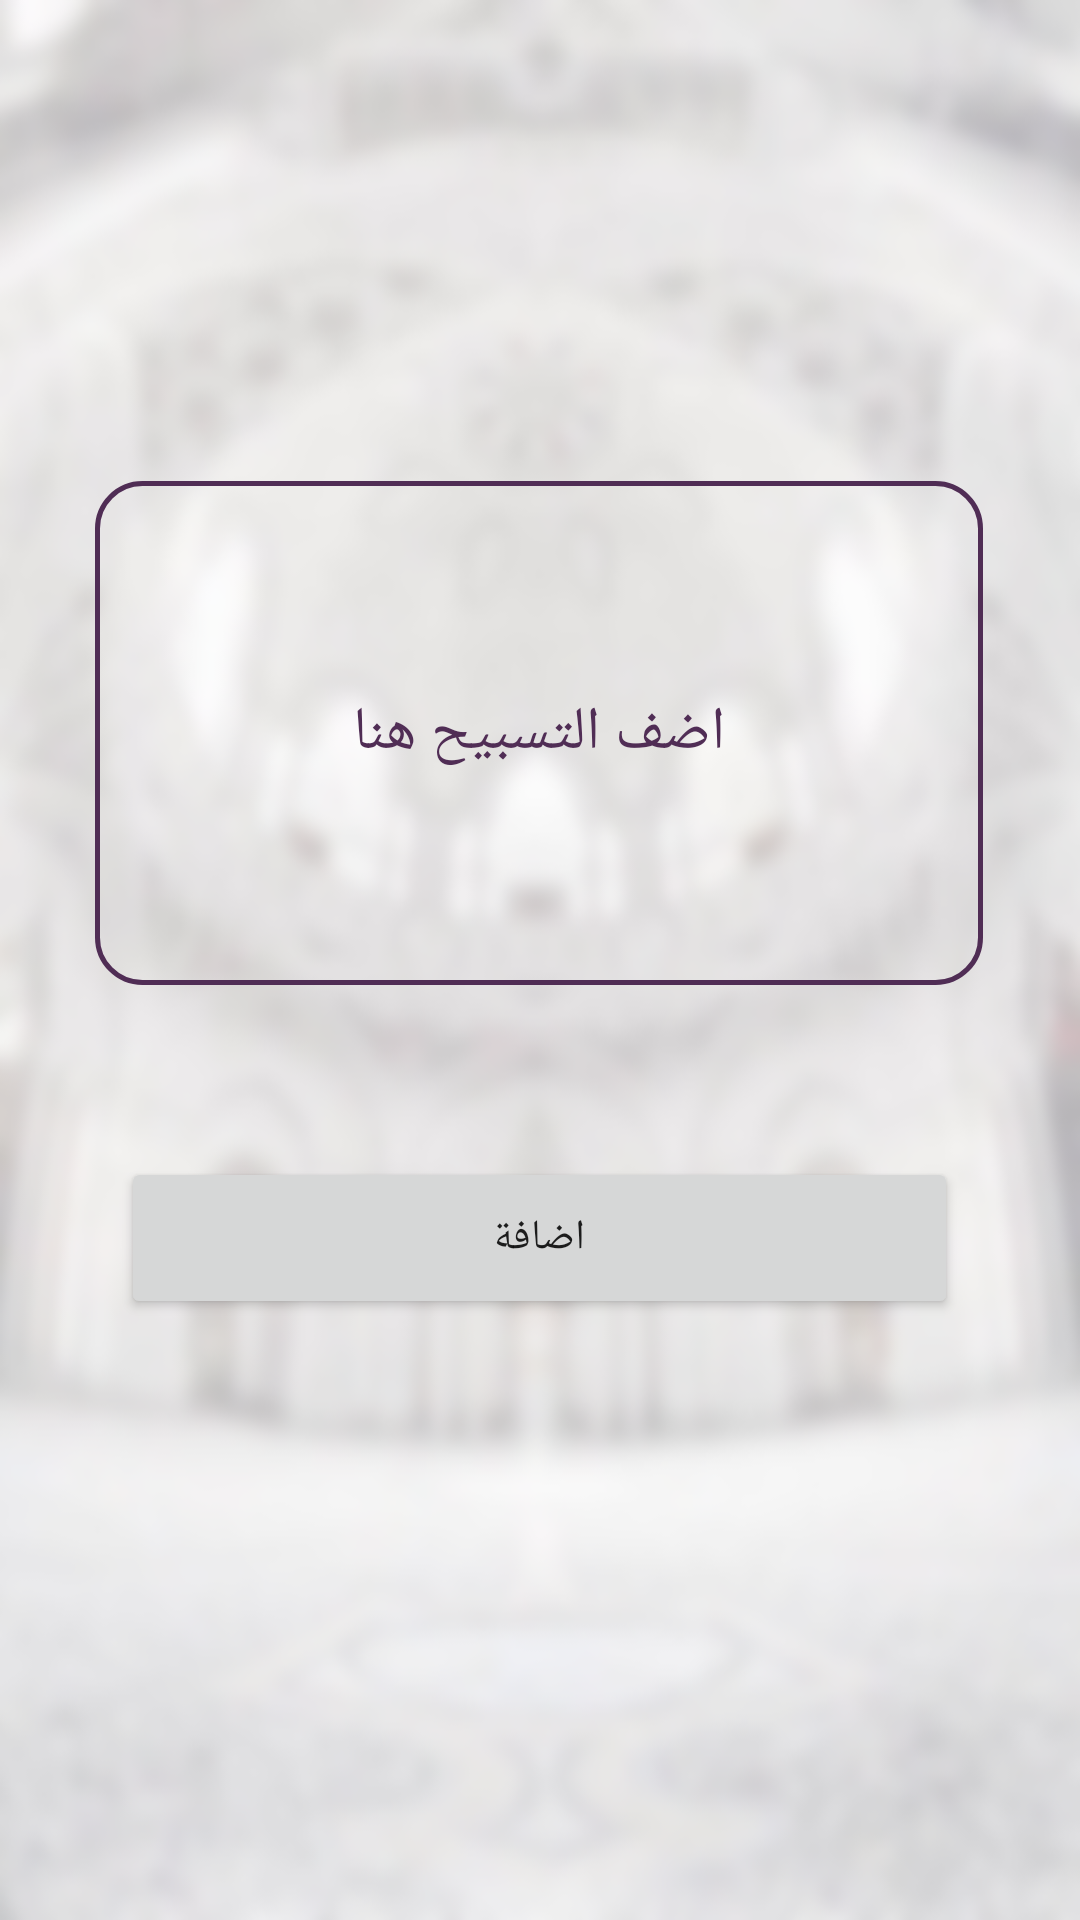

The Android layout XML behind this screen, and the referenced resources:
<!-- AndroidManifest.xml: application theme Theme.Athakar -->
<!-- res/layout/fragment_add.xml -->
<?xml version="1.0" encoding="utf-8"?>
<androidx.constraintlayout.widget.ConstraintLayout xmlns:android="http://schemas.android.com/apk/res/android"
    xmlns:app="http://schemas.android.com/apk/res-auto"
    xmlns:tools="http://schemas.android.com/tools"
    android:layout_width="match_parent"
    android:layout_height="match_parent"
    android:background="@drawable/backgroundt"
    tools:context=".ui.main.fragment.Sabah.ui.addFragment">


    <EditText
        android:id="@+id/textviewadd"
        android:layout_width="296dp"
        android:layout_height="168dp"
        android:layout_gravity="center"
        android:background="@drawable/no_btn"
        android:gravity="center"
        android:hint="@string/addhere"
        android:inputType="text"
        android:textSize="20dp"
        android:textColor="@color/Tiffany"
        android:textColorHint="@color/Tiffany"
        app:layout_constraintBottom_toBottomOf="parent"
        app:layout_constraintEnd_toEndOf="parent"
        app:layout_constraintHorizontal_bias="0.496"
        app:layout_constraintStart_toStartOf="parent"
        app:layout_constraintTop_toTopOf="parent"
        app:layout_constraintVertical_bias="0.34" />


    <Button
        android:id="@+id/btnadd"
        android:layout_width="279dp"
        android:layout_height="54dp"
        android:layout_marginTop="190dp"
        android:text="@string/add"
        app:layout_constraintBottom_toBottomOf="parent"
        app:layout_constraintEnd_toEndOf="parent"
        app:layout_constraintHorizontal_bias="0.498"
        app:layout_constraintStart_toStartOf="parent"
        app:layout_constraintTop_toTopOf="parent"
        app:layout_constraintVertical_bias="0.494" />

    <TextView
        android:id="@+id/btnretrive"
        android:layout_width="55dp"
        android:layout_height="51dp"
        android:layout_marginTop="190dp"
        app:layout_constraintBottom_toBottomOf="parent"
        app:layout_constraintEnd_toEndOf="parent"
        app:layout_constraintHorizontal_bias="0.044"
        app:layout_constraintStart_toStartOf="parent"
        app:layout_constraintTop_toTopOf="parent"
        app:layout_constraintVertical_bias="1.0" />


</androidx.constraintlayout.widget.ConstraintLayout>
<!-- resources referenced by this layout -->
<resources>
  <color name="Tiffany">#502D55</color>
  <!-- drawable backgroundt: png bitmap (drawable, 164842 bytes) -->
  <!-- drawable no_btn (drawable) -->
  <?xml version="1.0" encoding="utf-8"?>
  <shape xmlns:android="http://schemas.android.com/apk/res/android"
      android:shape="rectangle">
      <corners android:radius="15dp" />
      <stroke android:width="5px" android:color="@color/Tiffany" />
  </shape>
  <string name="add">اضافة</string>
  <string name="addhere">اضف التسبيح هنا</string>
  <style name="Theme.Athakar" parent="Theme.MaterialComponents.DayNight.NoActionBar">
          
          <item name="colorPrimary">@color/Tiffany</item>
          <item name="colorOnPrimary">@color/white</item>
          
          <item name="colorSecondary">@color/teal_200</item>
          <item name="colorSecondaryVariant">@color/teal_700</item>
          <item name="colorOnSecondary">@color/black</item>
          
          <item name="android:statusBarColor" tools:targetApi="l">?attr/colorPrimaryVariant</item>
          
      </style>
  <color name="white">#FFFFFFFF</color>
  <color name="teal_200">#502D55</color>
  <color name="teal_700">#847F85</color>
  <color name="black">#7d2941</color>
</resources>
